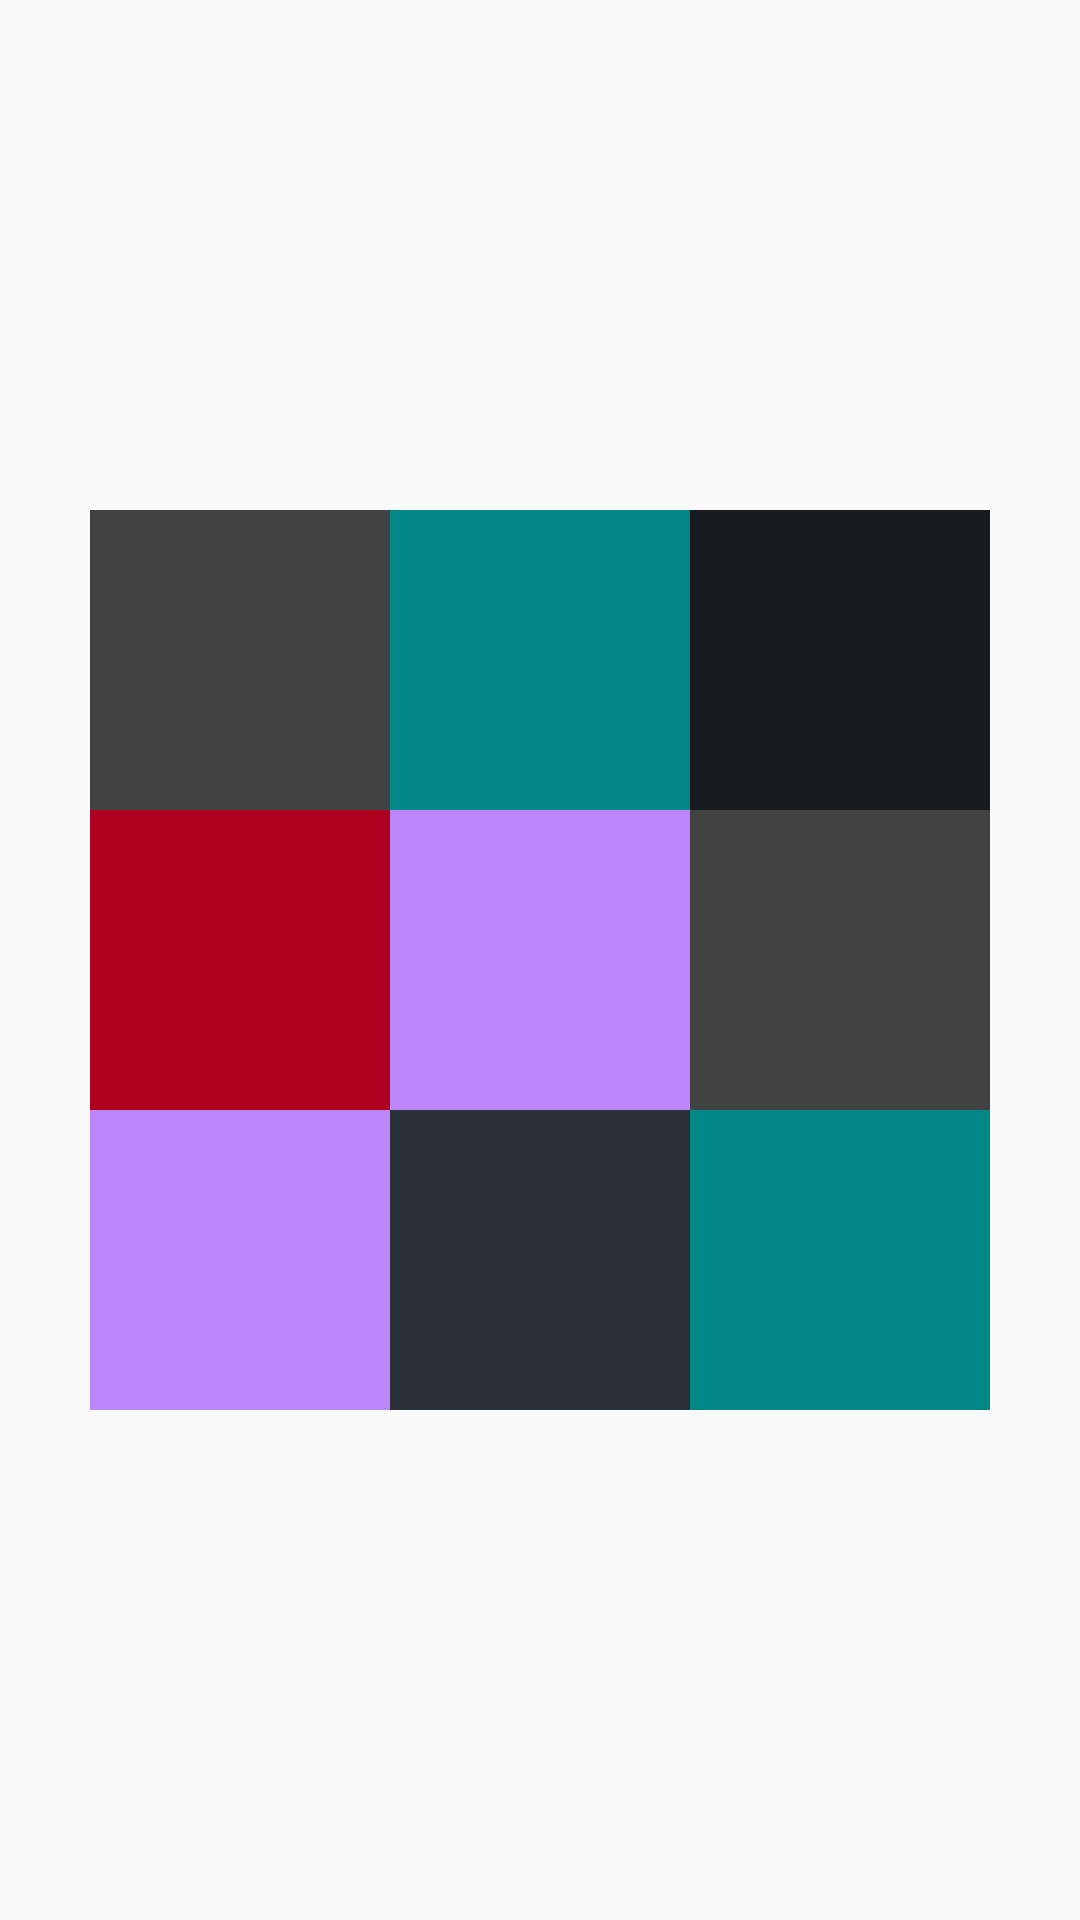

Layout XML and referenced resources for this Android screen:
<!-- AndroidManifest.xml: application theme Theme.FastCampTest -->
<!-- res/layout/constraintlayout_homework1.xml -->
<?xml version="1.0" encoding="utf-8"?>
<androidx.constraintlayout.widget.ConstraintLayout xmlns:android="http://schemas.android.com/apk/res/android"
    android:layout_width="match_parent"
    android:layout_height="match_parent"
    xmlns:app="http://schemas.android.com/apk/res-auto">

    <TextView
        android:id="@+id/center"
        android:layout_width="100dp"
        android:layout_height="100dp"
        android:background="@color/purple_200"
        app:layout_constraintTop_toTopOf="parent"
        app:layout_constraintBottom_toBottomOf="parent"
        app:layout_constraintLeft_toLeftOf="parent"
        app:layout_constraintRight_toRightOf="parent"
        />
    <TextView
        android:layout_width="100dp"
        android:layout_height="100dp"
        android:background="@color/cardview_dark_background"
        app:layout_constraintBottom_toTopOf="@+id/center"
        app:layout_constraintRight_toLeftOf="@+id/center"
        />
    <TextView
        android:layout_width="100dp"
        android:layout_height="100dp"
        android:background="@color/design_default_color_secondary_variant"
        app:layout_constraintBottom_toTopOf="@+id/center"
        app:layout_constraintLeft_toLeftOf="@+id/center"
        />
    <TextView
        android:layout_width="100dp"
        android:layout_height="100dp"
        android:background="@color/material_dynamic_neutral10"
        app:layout_constraintBottom_toTopOf="@id/center"
        app:layout_constraintLeft_toRightOf="@id/center" />
    <TextView
        android:layout_width="100dp"
        android:layout_height="100dp"
        android:background="@color/design_default_color_error"
        app:layout_constraintTop_toTopOf="@+id/center"
        app:layout_constraintRight_toLeftOf="@+id/center" />
    <TextView
        android:layout_width="100dp"
        android:layout_height="100dp"
        android:background="@color/cardview_dark_background"
        app:layout_constraintTop_toTopOf="@id/center"
        app:layout_constraintLeft_toRightOf="@id/center"/>
    <TextView
        android:layout_width="100dp"
        android:layout_height="100dp"
        android:background="@color/purple_200"
        app:layout_constraintRight_toLeftOf="@id/center"
        app:layout_constraintTop_toBottomOf="@id/center"/>
    <TextView
        android:layout_width="100dp"
        android:layout_height="100dp"
        android:background="@color/material_dynamic_neutral_variant20"
        app:layout_constraintTop_toBottomOf="@id/center"
        app:layout_constraintRight_toRightOf="@id/center"/>
    <TextView
        android:layout_width="100dp"
        android:layout_height="100dp"
        android:background="@color/design_default_color_secondary_variant"
        app:layout_constraintTop_toBottomOf="@id/center"
        app:layout_constraintLeft_toRightOf="@id/center"/>
</androidx.constraintlayout.widget.ConstraintLayout>
<!-- resources referenced by this layout -->
<resources>
  <color name="purple_200">#FFBB86FC</color>
  <style name="Theme.FastCampTest" parent="Theme.AppCompat.DayNight.DarkActionBar">
          
          <item name="colorPrimary">@color/purple_500</item>
          <item name="colorPrimaryVariant">@color/purple_700</item>
          <item name="colorOnPrimary">@color/white</item>
          
          <item name="colorSecondary">@color/teal_200</item>
          <item name="colorSecondaryVariant">@color/teal_700</item>
          <item name="colorOnSecondary">@color/black</item>
          
          <item name="android:statusBarColor">?attr/colorPrimaryVariant</item>
          
      </style>
  <color name="purple_500">#FF6200EE</color>
  <color name="purple_700">#FF3700B3</color>
  <color name="white">#FFFFFFFF</color>
  <color name="teal_200">#FF03DAC5</color>
  <color name="teal_700">#FF018786</color>
  <color name="black">#FF000000</color>
</resources>
